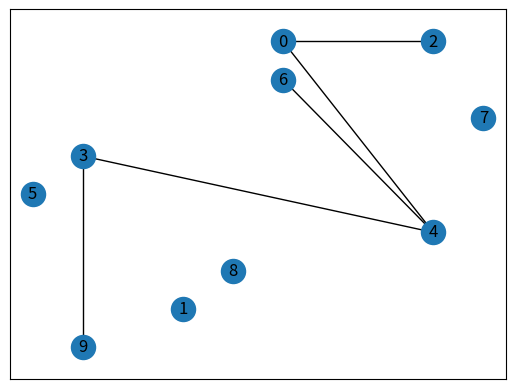

Recreate this plot in Python.
#!/usr/bin/env python3
# -*- coding: utf-8 -*-
"""
Created on The Dec 10 10:34:35 2019

@author: baoshiyuan
"""

import datetime
import random
import numpy as np
import math
import networkx as nx
import matplotlib.pyplot as plt


start=datetime.datetime.now()

n=10#the numer of vertsx#
m=5#the numer of initial edges#
grid_size=10#set the grid range to get no-3-colinear points

grid=np.zeros((grid_size,grid_size), dtype=int)
                             
point=[[0 for j in range(2)] for i in range(n)]
position=[[0]for i in range(n)]

#generate n random no-3-colinear-points in a grid#
i=0
j=0
while i<n:
    point[i]=random.sample(list(np.argwhere(grid==0)),1)
    x=point[i][0][0]
    y=point[i][0][1]    
    for j in range(i):
        x_1=point[j][0][0]
        y_1=point[j][0][1]
        if x_1==x:
            grid[x]=-1
        if y_1==y:
            grid[:,y]=-1
        if x_1!=x and y_1!=y:
            delta_x=x-x_1
            delta_y=y-y_1
            a=math.gcd(abs(delta_x),abs(delta_y))
            s_x=int(abs(delta_x)/a)
            s_y=int(abs(delta_y)/a)
            if delta_x*delta_y>0:
                b_1=int((grid_size-1-x_1)/s_x)
                c_1=int((grid_size-1-y_1)/s_y)
                b_2=int(x_1/s_x)
                c_2=int(y_1/s_y)
                for l_1 in range(min(b_1,c_1)):
                    grid[x_1+s_x*l_1,y_1+s_y*l_1]=-1
                for k_1 in range(min(b_2,c_2)):
                    grid[x_1-s_x*k_1,y_1-s_y*k_1]=-1    
            if delta_x*delta_y<0:
                b_3=int((grid_size-1-x_1)/s_x)
                c_3=int(y_1/s_y)
                b_4=int(x_1/s_x)
                c_4=int((grid_size-1-y_1)/s_y)
                for l_2 in range(min(b_3,c_3)):
                    grid[x_1+s_x*l_2,y_1-s_y*l_2]=-1
                for k_2 in range(min(b_4,c_4)):
                    grid[x_1-s_x*k_2,y_1+s_y*k_2]=-1
        grid[x_1,y_1]=1
        
    grid[x,y]=1    
    position[i]=(x,y)
    i+=1

G=nx.Graph()

#check if two segments are intersected#    
def orientation(p,q,r):#define orientation of (p,q,r)
    val=((q[1]-p[1])*(r[0]-q[0])-
    (q[0]-p[0])*(r[1]-q[1]))
    if val==0:#p,q,r are colinear
        return 0
    elif val>0:
        return 1#p,q,r are clockwise
    else:
        return 2#p,q,r are counterclockwise

def do_intersect(p1,q1,p2,q2):
    o1=orientation(p1,q1,p2)
    o2=orientation(p1,q1,q2)
    o3=orientation(p2,q2,p1)
    o4=orientation(p2,q2,q1)

#oritations(p1,q1,p2) and (p2,q1,q2)are different,oritations of (p2,q2,p1) and (p2,q2,q1) are also different
    if(o1!=o2 and o3!=o4):
        return True
    return False

#get all edges of a complete graph#    
edge=[]    
for l in range(n):
    for k in range(1,n):
        if k>l:
            edge.append([position[l],position[k]])

#generate m non-crossing edges#           
nc_edge=[0 for i in range(m)]#the list of m non-crossing edges#
c_edge=[]#the list of all crossing edges#
i=0
while i<m:
    exist_intersect=False
    nc_edge[i]=random.sample(edge,1)[0]
    for [e1,e2] in nc_edge[0:i]:
        if e1!=nc_edge[i][0] and e1!=nc_edge[i][1] and e2!=nc_edge[i][0] and e2!=nc_edge[i][1]:
            if do_intersect(e1,e2,nc_edge[i][0],nc_edge[i][1])==True:
                exist_intersect=True
                break
        else:
            continue
    if exist_intersect==False:
        G.add_edge(position.index(nc_edge[i][0]),position.index(nc_edge[i][1]))
        edge.remove(nc_edge[i])
        for [e1,e2] in edge:
            if e1!=nc_edge[i][0] and e1!=nc_edge[i][1] and e2!=nc_edge[i][0] and e2!=nc_edge[i][1]:
                if do_intersect(e1,e2,nc_edge[i][0],nc_edge[i][1])==True:
                    edge.remove([e1,e2])
                    c_edge.append([e1,e2])           
        i+=1
              

for i in range(n):
    G.add_node(i)
    
end=datetime.datetime.now()
print(end-start)

nx.draw_networkx(G, pos=position,with_labels=True)
plt.show()   
